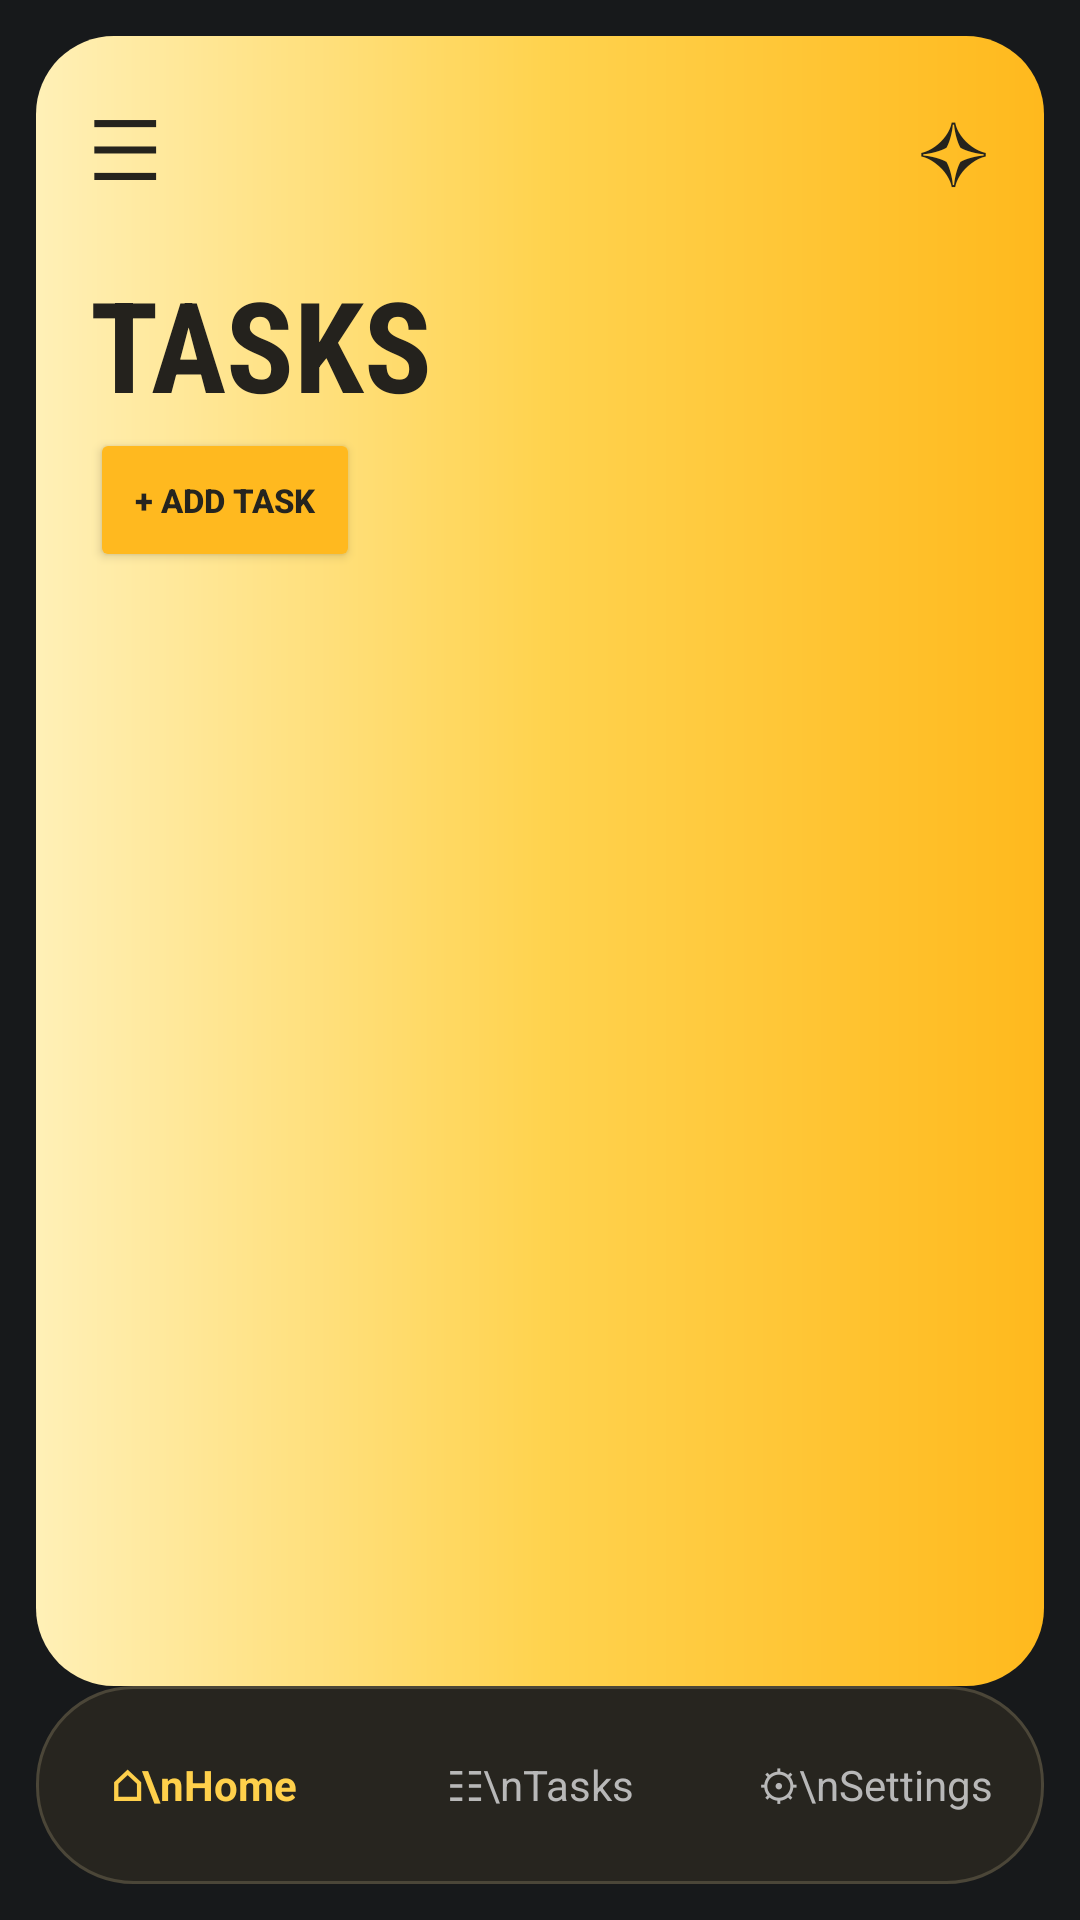

Produce the Android XML layout that renders to this screen, including the resource entries it uses.
<!-- AndroidManifest.xml: application theme Theme._6buzzer -->
<!-- res/layout/activity_adding_task.xml -->
<?xml version="1.0" encoding="utf-8"?>
<androidx.constraintlayout.widget.ConstraintLayout
    xmlns:android="http://schemas.android.com/apk/res/android"
    xmlns:app="http://schemas.android.com/apk/res-auto"
    android:id="@+id/main"
    android:layout_width="match_parent"
    android:layout_height="match_parent"
    android:background="#17191B"
    android:padding="12dp">

    <LinearLayout
        android:id="@+id/dashboard"
        android:layout_width="0dp"
        android:layout_height="0dp"
        android:orientation="vertical"
        android:background="@drawable/bg_dashboard_gradient"
        android:padding="18dp"
        app:layout_constraintTop_toTopOf="parent"
        app:layout_constraintBottom_toTopOf="@id/bottomNav"
        app:layout_constraintStart_toStartOf="parent"
        app:layout_constraintEnd_toEndOf="parent">

        
        <LinearLayout
            android:layout_width="match_parent"
            android:layout_height="wrap_content"
            android:gravity="center_vertical"
            android:orientation="horizontal">

            <TextView
                android:layout_width="0dp"
                android:layout_height="wrap_content"
                android:layout_weight="1"
                android:text="☰"
                android:textColor="#25231D"
                android:textSize="28sp" />

            <TextView
                android:layout_width="wrap_content"
                android:layout_height="wrap_content"
                android:text="✧"
                android:textColor="#25231D"
                android:textSize="28sp" />
        </LinearLayout>

        


        

        <TextView
            android:layout_width="wrap_content"
            android:layout_height="wrap_content"
            android:layout_marginTop="18dp"
            android:fontFamily="sans-serif-condensed"
            android:text="TASKS"
            android:textColor="#24221D"
            android:textSize="42sp"
            android:textStyle="bold" />

        <Button
            android:id="@+id/btnAddTask"
            android:layout_width="90dp"
            android:layout_height="48dp"
            android:backgroundTint="#FFB91F"
            android:elevation="0dp"
            android:padding="4dp"
            android:text="+ Add Task"
            android:textColor="#25241F"
            android:textSize="11sp"
            android:textStyle="bold" />



        
        <LinearLayout
            android:id="@+id/taskContainer"
            android:layout_width="match_parent"
            android:layout_height="wrap_content"
            android:orientation="vertical">

        </LinearLayout>

        

    </LinearLayout>

    
    <LinearLayout
        android:id="@+id/bottomNav"
        android:layout_width="0dp"
        android:layout_height="66dp"
        android:orientation="horizontal"
        android:gravity="center"
        android:background="@drawable/bg_bottom_nav"
        android:layout_marginTop="10dp"
        app:layout_constraintBottom_toBottomOf="parent"
        app:layout_constraintStart_toStartOf="parent"
        app:layout_constraintEnd_toEndOf="parent">

        <TextView
            android:layout_width="0dp"
            android:layout_height="match_parent"
            android:layout_weight="1"
            android:gravity="center"
            android:text="⌂\nHome"
            android:textColor="#FFD04B"
            android:textStyle="bold"
            android:textSize="14sp"
            />

        <TextView
            android:layout_width="0dp"
            android:layout_height="match_parent"
            android:layout_weight="1"
            android:gravity="center"
            android:text="☷\nTasks"
            android:textColor="#B8B8B8"
            android:textSize="14sp" />

        <TextView
            android:layout_width="0dp"
            android:layout_height="match_parent"
            android:layout_weight="1"
            android:gravity="center"
            android:text="⚙\nSettings"
            android:textColor="#B8B8B8"
            android:textSize="14sp" />



    </LinearLayout>

</androidx.constraintlayout.widget.ConstraintLayout>
<!-- resources referenced by this layout -->
<resources>
  <!-- drawable bg_bottom_nav (drawable) -->
  <?xml version="1.0" encoding="utf-8"?>
  <shape xmlns:android="http://schemas.android.com/apk/res/android">
      <corners android:radius="32dp" />
      <solid android:color="#27251F" />
      <stroke android:width="1dp" android:color="#4B4638" />
  </shape>
  <!-- drawable bg_dashboard_gradient (drawable) -->
  <?xml version="1.0" encoding="utf-8"?>
  <shape xmlns:android="http://schemas.android.com/apk/res/android">
      <corners android:radius="26dp" />
      <gradient
          android:angle="0"
          android:startColor="#FFF0B7"
          android:centerColor="#FFD34F"
          android:endColor="#FFB91D" />
  </shape>
  <style name="Theme._6buzzer" parent="Theme.MaterialComponents.DayNight.DarkActionBar">
          
          <item name="colorPrimary">@color/purple_500</item>
          <item name="colorPrimaryVariant">@color/purple_700</item>
          <item name="colorOnPrimary">@color/white</item>
          
          <item name="colorSecondary">@color/teal_200</item>
          <item name="colorSecondaryVariant">@color/teal_700</item>
          <item name="colorOnSecondary">@color/black</item>
          
          <item name="android:statusBarColor">?attr/colorPrimaryVariant</item>
          
      </style>
  <!-- not gathered from this repository: default colours our renderer supplied (Android Studio template values) -->
  <color name="purple_500">#FF6200EE</color>
  <color name="purple_700">#FF3700B3</color>
  <color name="teal_200">#FF03DAC5</color>
  <color name="teal_700">#FF018786</color>
  <color name="black">#FF000000</color>
  <color name="white">#FFFFFFFF</color>
</resources>
